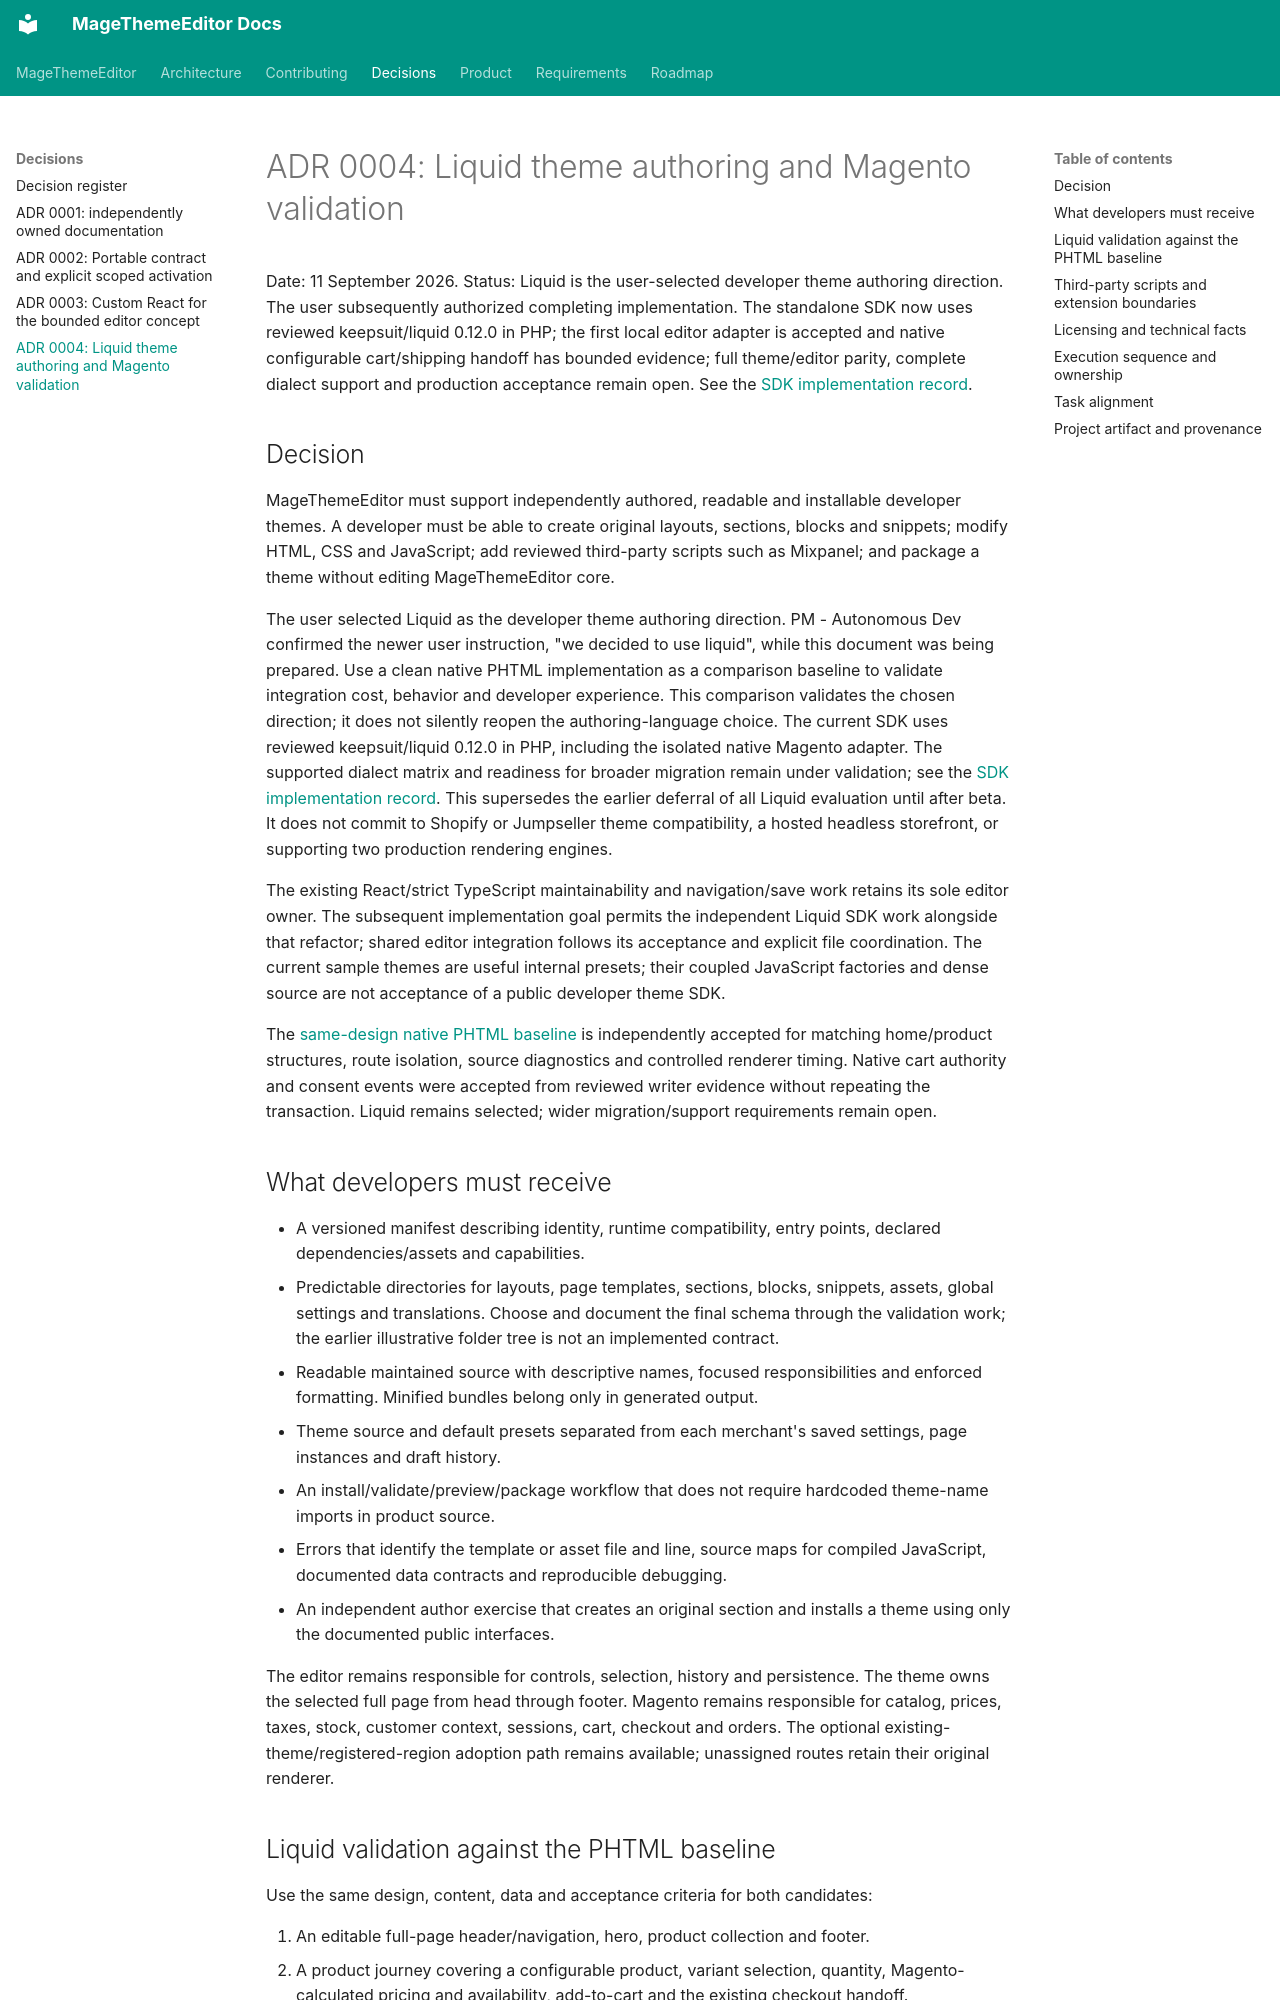

repository: jobrandon/magethemeeditor-docs · page: decisions/0004-developer-theme-authoring/index.html · generator: mkdocs

# ADR 0004: Liquid theme authoring and Magento validation

Date: 11 September 2026.
Status: Liquid is the user-selected developer theme authoring direction. The user subsequently authorized completing implementation. The standalone SDK now uses reviewed keepsuit/liquid 0.12.0 in PHP; the first local editor adapter is accepted and native configurable cart/shipping handoff has bounded evidence; full theme/editor parity, complete dialect support and production acceptance remain open. See the [SDK implementation record](../architecture/liquid-theme-sdk.md).

## Decision

MageThemeEditor must support independently authored, readable and installable developer themes. A developer must be able to create original layouts, sections, blocks and snippets; modify HTML, CSS and JavaScript; add reviewed third-party scripts such as Mixpanel; and package a theme without editing MageThemeEditor core.

The user selected Liquid as the developer theme authoring direction. PM - Autonomous Dev confirmed the newer user instruction, "we decided to use liquid", while this document was being prepared. Use a clean native PHTML implementation as a comparison baseline to validate integration cost, behavior and developer experience. This comparison validates the chosen direction; it does not silently reopen the authoring-language choice. The current SDK uses reviewed keepsuit/liquid 0.12.0 in PHP, including the isolated native Magento adapter. The supported dialect matrix and readiness for broader migration remain under validation; see the [SDK implementation record](../architecture/liquid-theme-sdk.md). This supersedes the earlier deferral of all Liquid evaluation until after beta. It does not commit to Shopify or Jumpseller theme compatibility, a hosted headless storefront, or supporting two production rendering engines.

The existing React/strict TypeScript maintainability and navigation/save work retains its sole editor owner. The subsequent implementation goal permits the independent Liquid SDK work alongside that refactor; shared editor integration follows its acceptance and explicit file coordination. The current sample themes are useful internal presets; their coupled JavaScript factories and dense source are not acceptance of a public developer theme SDK.

The [same-design native PHTML baseline](../roadmap/liquid-phtml-comparison-2026-09-11.md) is independently accepted for matching home/product structures, route isolation, source diagnostics and controlled renderer timing. Native cart authority and consent events were accepted from reviewed writer evidence without repeating the transaction. Liquid remains selected; wider migration/support requirements remain open.

## What developers must receive

- A versioned manifest describing identity, runtime compatibility, entry points, declared dependencies/assets and capabilities.
- Predictable directories for layouts, page templates, sections, blocks, snippets, assets, global settings and translations. Choose and document the final schema through the validation work; the earlier illustrative folder tree is not an implemented contract.
- Readable maintained source with descriptive names, focused responsibilities and enforced formatting. Minified bundles belong only in generated output.
- Theme source and default presets separated from each merchant's saved settings, page instances and draft history.
- An install/validate/preview/package workflow that does not require hardcoded theme-name imports in product source.
- Errors that identify the template or asset file and line, source maps for compiled JavaScript, documented data contracts and reproducible debugging.
- An independent author exercise that creates an original section and installs a theme using only the documented public interfaces.

The editor remains responsible for controls, selection, history and persistence. The theme owns the selected full page from head through footer. Magento remains responsible for catalog, prices, taxes, stock, customer context, sessions, cart, checkout and orders. The optional existing-theme/registered-region adoption path remains available; unassigned routes retain their original renderer.
